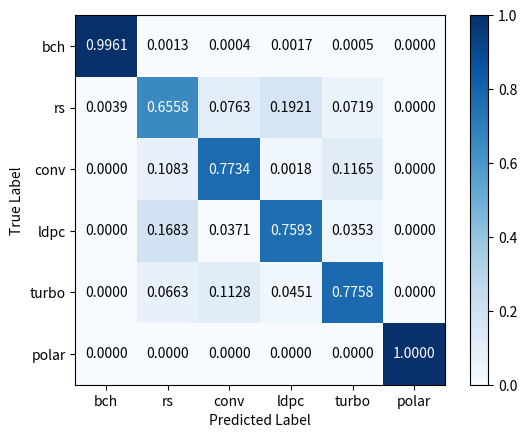

Reproduce this figure in Python.
#!/usr/bin/env python
# -*- coding: utf-8 -*-
"""
-------------------------------------------------
    @File:         confusion-matrix
[redacted]
    @Since:        python3.9
    @Version:      V1.0
    @Date:         2022/2/22 20:57
    @Description:  
-------------------------------------------------
    @Change:
        2022/2/22 20:57
-------------------------------------------------
"""

import matplotlib.pyplot as plt
import numpy as np

confusion = np.array(([0.9961, 0.0039, 0.0000, 0.0000, 0.0000, 0.0000],
                      [0.0013, 0.6558, 0.1083, 0.1683, 0.0663, 0.0000],
                      [0.0004, 0.0763, 0.7734, 0.0371, 0.1128, 0.0000],
                      [0.0017, 0.1921, 0.0018, 0.7593, 0.0451, 0.0000],
                      [0.0005, 0.0719, 0.1165, 0.0353, 0.7758, 0.0000],
                      [0.0000, 0.0000, 0.0000, 0.0000, 0.0000, 1.0000]))

for i in range(len(confusion)):
    print(str(confusion[i][0]) + " + " + str(confusion[i][1]) + " + " + str(confusion[i][2]) + " + " + str(
        confusion[i][3]) + " + " + str(confusion[i][4]) + " + " + str(confusion[i][5]) + " = "
          + str(confusion[i][0] + confusion[i][1] + confusion[i][2] + confusion[i][3] + confusion[i][4] + confusion[i][5]))
for j in range(len(confusion)):
    print(str(confusion[0][j]) + " + " + str(confusion[1][j]) + " + " + str(confusion[2][j]) + " + " + str(
        confusion[3][j]) + " + " + str(confusion[4][j]) + " + " + str(confusion[5][j]) + " = "
          + str(confusion[0][j] + confusion[1][j] + confusion[2][j] + confusion[3][j] + confusion[4][j] + confusion[5][j]))

# 热度图，后面是指定的颜色块，可设置其他的不同颜色
plt.imshow(confusion, cmap=plt.cm.Blues)
# ticks 坐标轴的坐标点
# label 坐标轴标签说明
indices = range(len(confusion))
# 第一个是迭代对象，表示坐标的显示顺序，第二个参数是坐标轴显示列表
# plt.xticks(indices, [0, 1, 2])
# plt.yticks(indices, [0, 1, 2])
plt.xticks(indices, ['bch', 'rs', 'conv', 'ldpc', 'turbo', 'polar'])
plt.yticks(indices, ['bch', 'rs', 'conv', 'ldpc', 'turbo', 'polar'])

plt.colorbar()

plt.xlabel('Predicted Label')
plt.ylabel('True Label')
# plt.title('(1)Confusion Matrix AWGN')

# plt.rcParams两行是用于解决标签不能显示汉字的问题
# plt.rcParams['font.sans-serif'] = ['SimHei']
# plt.rcParams['axes.unicode_minus'] = False

thresh = confusion.max() / 2.

# 显示数据
for first_index in range(len(confusion)):  # 第几行
    for second_index in range(len(confusion[first_index])):  # 第几列
        plt.text(first_index, second_index, '%.4f'%confusion[first_index][second_index], horizontalalignment="center",
                 verticalalignment="center", color="white" if confusion[first_index][second_index] > thresh else "black")
# 在matlab里面可以对矩阵直接imagesc(confusion)
# 显示
plt.show()
